The GitHub repository Jagjeetjani/plant-disease-classification contains a labelled image folder "dataset" with 15 categories: apple apple scab, apple black rot, apple healthy, corn maize common rust, corn maize northern leaf blight, corn maize healthy, pepper bell bacterial spot, pepper bell healthy, potato early blight, potato late blight, potato healthy, tomato early blight, tomato late blight, tomato yellow leaf curl virus, tomato healthy. Examples follow, each with its label.

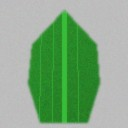
Label: corn maize healthy

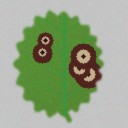
Label: apple black rot

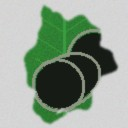
Label: tomato late blight

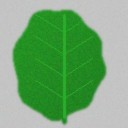
Label: potato healthy

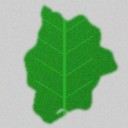
Label: tomato healthy

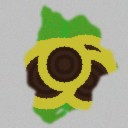
Label: tomato early blight
